Labelled photos from "classification", an image-classification folder in DylanHughes02/fruit-detection-project. The possible labels are: apple, banana, orange, pear.

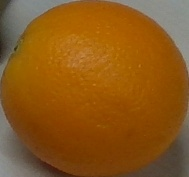
Label: orange

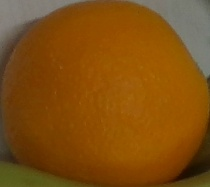
Label: orange

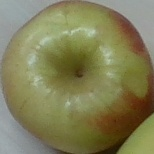
Label: apple

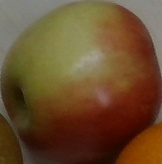
Label: apple

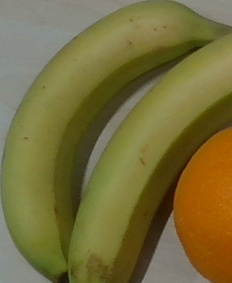
Label: banana

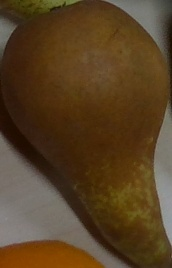
Label: pear
